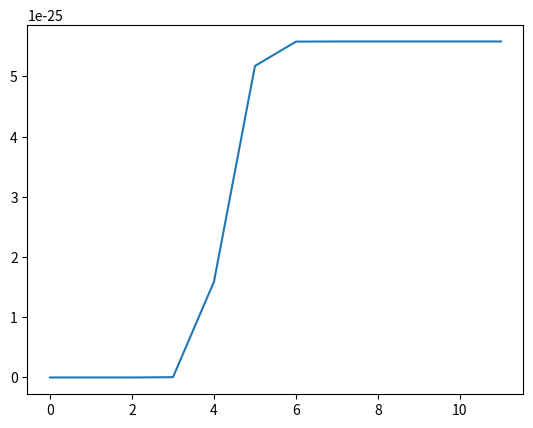

Python code for this plot:
import numpy as np
import math
import matplotlib.pyplot as plt

def sigmoid(x):
    return 1.0 / (1.0 + np.exp(-x))

def Loss(lb, Z):
    loss = 0
    for (t, z) in zip(lb, Z):
        loss += t * math.log(z) + (1 - t) * math.log(1 - z)
        
    return loss[0] * (-1)

def Logistic_Regression(max_iter, data, labels):

    w = np.random.rand(len(data[0])).reshape([3, 1])

    first_boundary_x, first_boundary_y = Boundary(data, w)

    plt.scatter(data[:,1], data[:,2], c = label[:,0])
    plt.plot(first_boundary_x, first_boundary_y, c = "red")
    plt.xlim(min(data[:,1]) - 0.04, max(data[:,1]) + 0.04)
    plt.ylim(min(data[:,2]) - 0.04, max(data[:,2]) + 0.04)
    plt.show()

    l = len(data)
    z = np.empty((l, 1))
    z_1 = np.empty((l, 1))

    loss_list = []
    p = 1
    p_list = []

    for _ in range(max_iter):
        for i, l in enumerate(labels):
            a = np.dot(w.T, data[i])
            z[i, 0] = sigmoid(a)
            z_1[i, 0] = z[i, 0] * (1 - z[i, 0])
            p *= (z[i, 0] ** l) * ((1 - z[i, 0]) ** (1 - l))

        zz = np.ravel(z_1)
        R = np.diag(zz)
        
        H_inv = np.linalg.inv(data.T @ R @ data)
        w = w -  (H_inv @ (data.T @ (z - labels)))

        loss = Loss(labels, z)
        print("loss :{} likelihood :{}".format(loss, p[0]))
        loss_list.append(loss)
        p_list.append(p)

        p = 1

    return p_list, loss_list, z, w

def Accuracy(return_label, true_label):
    count = 0
    for re_label, tr_label in zip(return_label, true_label):
        re_label = np.round(re_label)
        if re_label == tr_label:
            count += 1
    
    accuracyscore = (count / len(true_label)) * 100

    return accuracyscore

def Boundary(xy_data, param_w):
    x = np.linspace(min(xy_data[:,1]), max(xy_data[:,1]), 100)
    y = ((param_w[0] + param_w[1] * x) / param_w[2]) * (-1)

    return x, y

if __name__ == "__main__":
    mean = np.array([0, 0])
    cov = np.array([[0.03, 0.02], [0.02, 0.05]])

    data1 = np.random.multivariate_normal(mean, cov, 250)
    data1 = np.insert(data1, 2, 0, axis = 1)
    data2 = np.array([(j[0] + 0.5, j[1]) for j in data1])
    data2 = np.insert(data2, 2, 1, axis = 1)
    data = np.concatenate([data1, data2])
    data = np.insert(data, 0, 1, axis = 1)

    np.random.shuffle(data)

    label = data[:,3].reshape(1, -1).T
    data = np.delete(data, obj = 3, axis = 1)

    P_max, LR_loss, result_label, result_w = Logistic_Regression(12, data, label)

    accuracy = Accuracy(result_label, label)
    print("Accuracy :", accuracy)

    boundary_x, boundary_y = Boundary(data, result_w)

    plt.scatter(data[:,1], data[:,2], c = label[:,0])
    plt.plot(boundary_x, boundary_y, c = "red")
    plt.xlim(min(data[:,1]) - 0.04, max(data[:,1]) + 0.04)
    plt.ylim(min(data[:,2]) - 0.04, max(data[:,2]) + 0.04)
    plt.show()

    plt.clf()
    plt.plot(LR_loss)
    plt.show()

    plt.clf()
    plt.plot(P_max)
    plt.show()